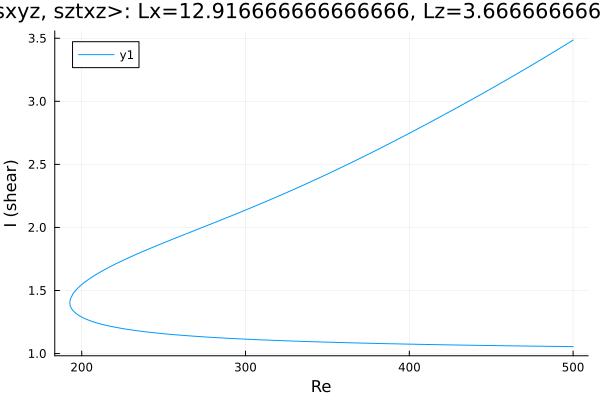

The file beside this chart, header and first rows:
Re, shear
500.0, 1.055
499.4, 1.055
498, 1.055
496.5, 1.056
495.1, 1.056
493.7, 1.056
492.3, 1.056
490.9, 1.056
489.5, 1.057
488.1, 1.057
486.6, 1.057
485.2, 1.057
483.8, 1.058
482.4, 1.058
481, 1.058
479.6, 1.058
478.2, 1.058
476.7, 1.059
475.3, 1.059
473.9, 1.059
472.5, 1.059
471.1, 1.06
469.7, 1.06
468.3, 1.06
466.8, 1.06
465.4, 1.061
464, 1.061
462.6, 1.061
461.2, 1.061
459.8, 1.062
458.4, 1.062
456.9, 1.062
455.5, 1.062
454.1, 1.063
452.7, 1.063
451.3, 1.063
449.9, 1.063
448.5, 1.064
447, 1.064
445.6, 1.064
444.2, 1.065
442.8, 1.065
441.4, 1.065
440, 1.065
438.6, 1.066
437.1, 1.066
435.7, 1.066
434.3, 1.067
432.9, 1.067
431.5, 1.067
430.1, 1.067
428.7, 1.068
427.2, 1.068
425.8, 1.068
424.4, 1.069
423, 1.069
421.6, 1.069
420.2, 1.07
418.8, 1.07
417.3, 1.07
... 445 more rows
